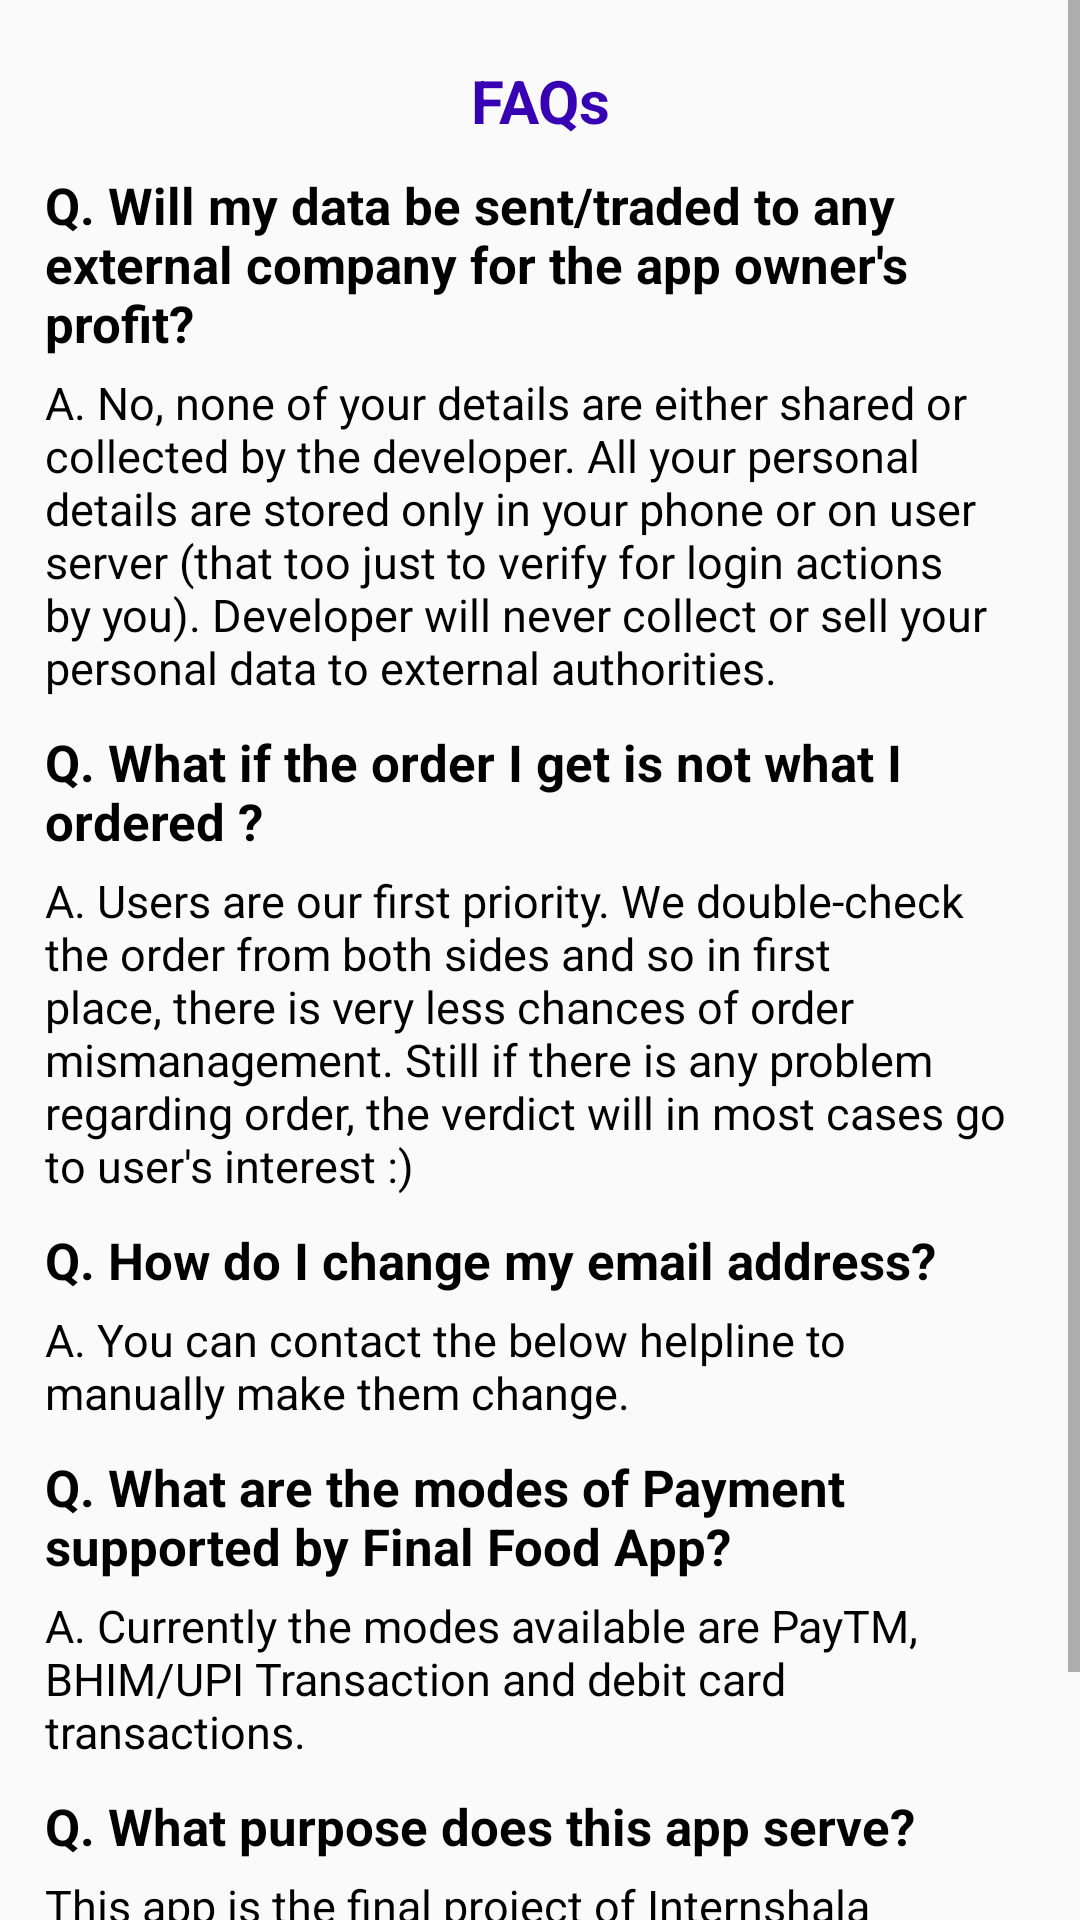

Produce the Android XML layout that renders to this screen, including the resource entries it uses.
<!-- AndroidManifest.xml: application theme AppTheme -->
<!-- res/layout/fragment_faq.xml -->
<?xml version="1.0" encoding="utf-8"?>
<ScrollView xmlns:android="http://schemas.android.com/apk/res/android"
    xmlns:tools="http://schemas.android.com/tools"
    android:layout_width="match_parent"
    android:orientation="vertical"
    android:layout_height="match_parent"
    tools:context=".navigationFragments.FaqFragment">

    <LinearLayout
        android:orientation="vertical"
        android:layout_width="match_parent"
        android:layout_height="wrap_content">

        <TextView
            android:textStyle="bold"
            android:textColor="@color/colorPrimaryDark"
            android:layout_width="match_parent"
            android:layout_height="wrap_content"
            android:textSize="20sp"
            android:layout_marginTop="20dp"
            android:gravity="center"
            android:text="@string/fragfaqt1"/>

        <TextView
            android:layout_marginTop="10dp"
            android:textStyle="bold"
            android:textSize="17sp"
            android:textColor="#000"
            android:layout_height="wrap_content"
            android:layout_width="match_parent"
            android:layout_marginHorizontal="15dp"
            android:text="@string/fragfaqt2"/>

        <TextView
            android:layout_marginHorizontal="15dp"
            android:layout_marginTop="5dp"
            android:textSize="15sp"
            android:text="@string/fragfaq3"
            android:layout_width="match_parent"
            android:textColor="#000"
            android:layout_height="wrap_content"/>

        <TextView
            android:layout_marginTop="10dp"
            android:textStyle="bold"
            android:textSize="17sp"
            android:textColor="#000"
            android:layout_height="wrap_content"
            android:layout_width="match_parent"
            android:layout_marginHorizontal="15dp"
            android:text="@string/fragfaq4"/>

        <TextView
            android:layout_marginHorizontal="15dp"
            android:layout_marginTop="5dp"
            android:textSize="15sp"
            android:text="@string/fragfaq5"
            android:layout_width="match_parent"
            android:textColor="#000"
            android:layout_height="wrap_content"/>

        <TextView
            android:layout_marginTop="10dp"
            android:textStyle="bold"
            android:textSize="17sp"
            android:textColor="#000"
            android:layout_height="wrap_content"
            android:layout_width="match_parent"
            android:layout_marginHorizontal="15dp"
            android:text="@string/fragfaq7"/>

        <TextView
            android:layout_marginHorizontal="15dp"
            android:layout_marginTop="5dp"
            android:textSize="15sp"
            android:text="@string/fragfaq8"
            android:layout_width="match_parent"
            android:textColor="#000"
            android:layout_height="wrap_content"/>

        <TextView
            android:layout_marginTop="10dp"
            android:textStyle="bold"
            android:textSize="17sp"
            android:textColor="#000"
            android:layout_height="wrap_content"
            android:layout_width="match_parent"
            android:layout_marginHorizontal="15dp"
            android:text="@string/fragfaq9"/>

        <TextView
            android:layout_marginHorizontal="15dp"
            android:layout_marginTop="5dp"
            android:textSize="15sp"
            android:text="@string/fragfaq10"
            android:layout_width="match_parent"
            android:textColor="#000"
            android:layout_height="wrap_content"/>

        <TextView
            android:layout_marginTop="10dp"
            android:textStyle="bold"
            android:textSize="17sp"
            android:textColor="#000"
            android:layout_height="wrap_content"
            android:layout_width="match_parent"
            android:layout_marginHorizontal="15dp"
            android:text="@string/fragfaq11"/>

        <TextView
            android:layout_marginHorizontal="15dp"
            android:layout_marginTop="5dp"
            android:textSize="15sp"
            android:text="@string/fragfaq12"
            android:layout_width="match_parent"
            android:textColor="#000"
            android:layout_height="wrap_content"/>

        <TextView
            android:layout_marginTop="10dp"
            android:textStyle="bold"
            android:textSize="17sp"
            android:textColor="#000"
            android:gravity="center"
            android:layout_height="wrap_content"
            android:layout_width="match_parent"
            android:layout_marginHorizontal="15dp"
            android:text="@string/fragfaq6"/>

    </LinearLayout>

</ScrollView>
<!-- resources referenced by this layout -->
<resources>
  <string name="fragfaq10">A. Currently the modes available are PayTM, BHIM/UPI Transaction and debit card transactions.</string>
  <string name="fragfaq11">Q. What purpose does this app serve?</string>
  <string name="fragfaq12">This app is the final project of Internshala Trainings which will be evaluated soon.</string>
  <string name="fragfaq3">A. No, none of your details are either shared or collected by the developer. All your personal details are stored only in your phone or on user server (that too just to verify for login actions by you). Developer will never collect or sell your personal data to external authorities.</string>
  <string name="fragfaq4">Q. What if the order I get is not what I ordered ?</string>
  <string name="fragfaq5">A. Users are our first priority. We double-check the order from both sides and so in first place, there is very less chances of order mismanagement. Still if there is any problem regarding order, the verdict will in most cases go to user\'s interest :)</string>
  <string name="fragfaq6">For any other queries,\ncontact Help &amp; Support\nat 0123456789</string>
  <string name="fragfaq7">Q. How do I change my email address?</string>
  <string name="fragfaq8">A. You can contact the below helpline to manually make them change.</string>
  <string name="fragfaq9">Q. What are the modes of Payment supported by Final Food App?</string>
  <string name="fragfaqt1">FAQs</string>
  <string name="fragfaqt2">Q. Will my data be sent/traded to any external company for the app owner\'s profit?</string>
  <style name="AppTheme" parent="Theme.AppCompat.Light.DarkActionBar">
          <item name="colorPrimary">@color/colorPrimary</item>
          <item name="colorPrimaryDark">@color/colorPrimaryDark</item>
          <item name="colorAccent">@color/colorAccent</item>
      </style>
  <!-- not gathered from this repository: default colours our renderer supplied (Android Studio template values) -->
  <color name="colorPrimary">#FF6200EE</color>
  <color name="colorPrimaryDark">#FF3700B3</color>
  <color name="colorAccent">#FF03DAC5</color>
</resources>
